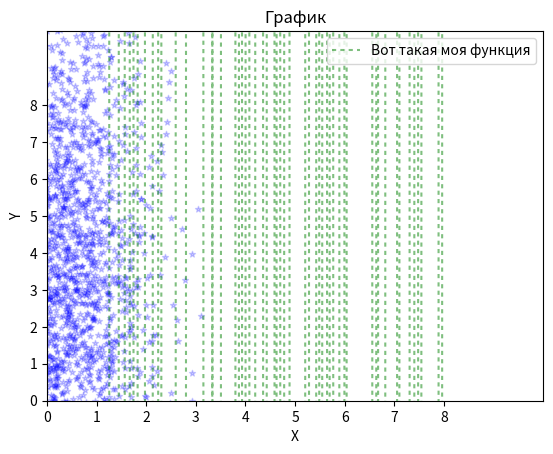

Write the Python code that produced this figure.
import matplotlib.pyplot as plt
import numpy as np

# 1

x = np.linspace(1, 8, 100)

def myFunc(x):
    return np.sin(x**5)*1000

plt.axis([0, 10, 0, 10])
plt.xticks(np.arange(9), ("0", "1", "2", "3", "4", "5", "6", "7", "8"))
plt.yticks(np.arange(9), ("0", "1", "2", "3", "4", "5", "6", "7", "8"))

plt.xlabel("X")
plt.ylabel("Y")

plt.title("График")

plt.grid()

plt.plot(x, myFunc(x), color="g", dashes=[2, 2], label="Вот такая моя функция", alpha=0.5)

plt.legend(loc=0)
plt.show()

# 2

X = np.random.normal(0, 1, 3000)
Y = np.random.normal(3, 4, 3000)

plt.scatter(X, Y, c=["b"], marker="*", s=20, alpha=0.2)

plt.xlabel("X")
plt.ylabel("Y")

plt.title("График")

plt.grid()

plt.show()

# 3

data = np.random.normal(16, 2, 1000)

plt.hist(data, color="r", alpha=0.5)

plt.show()